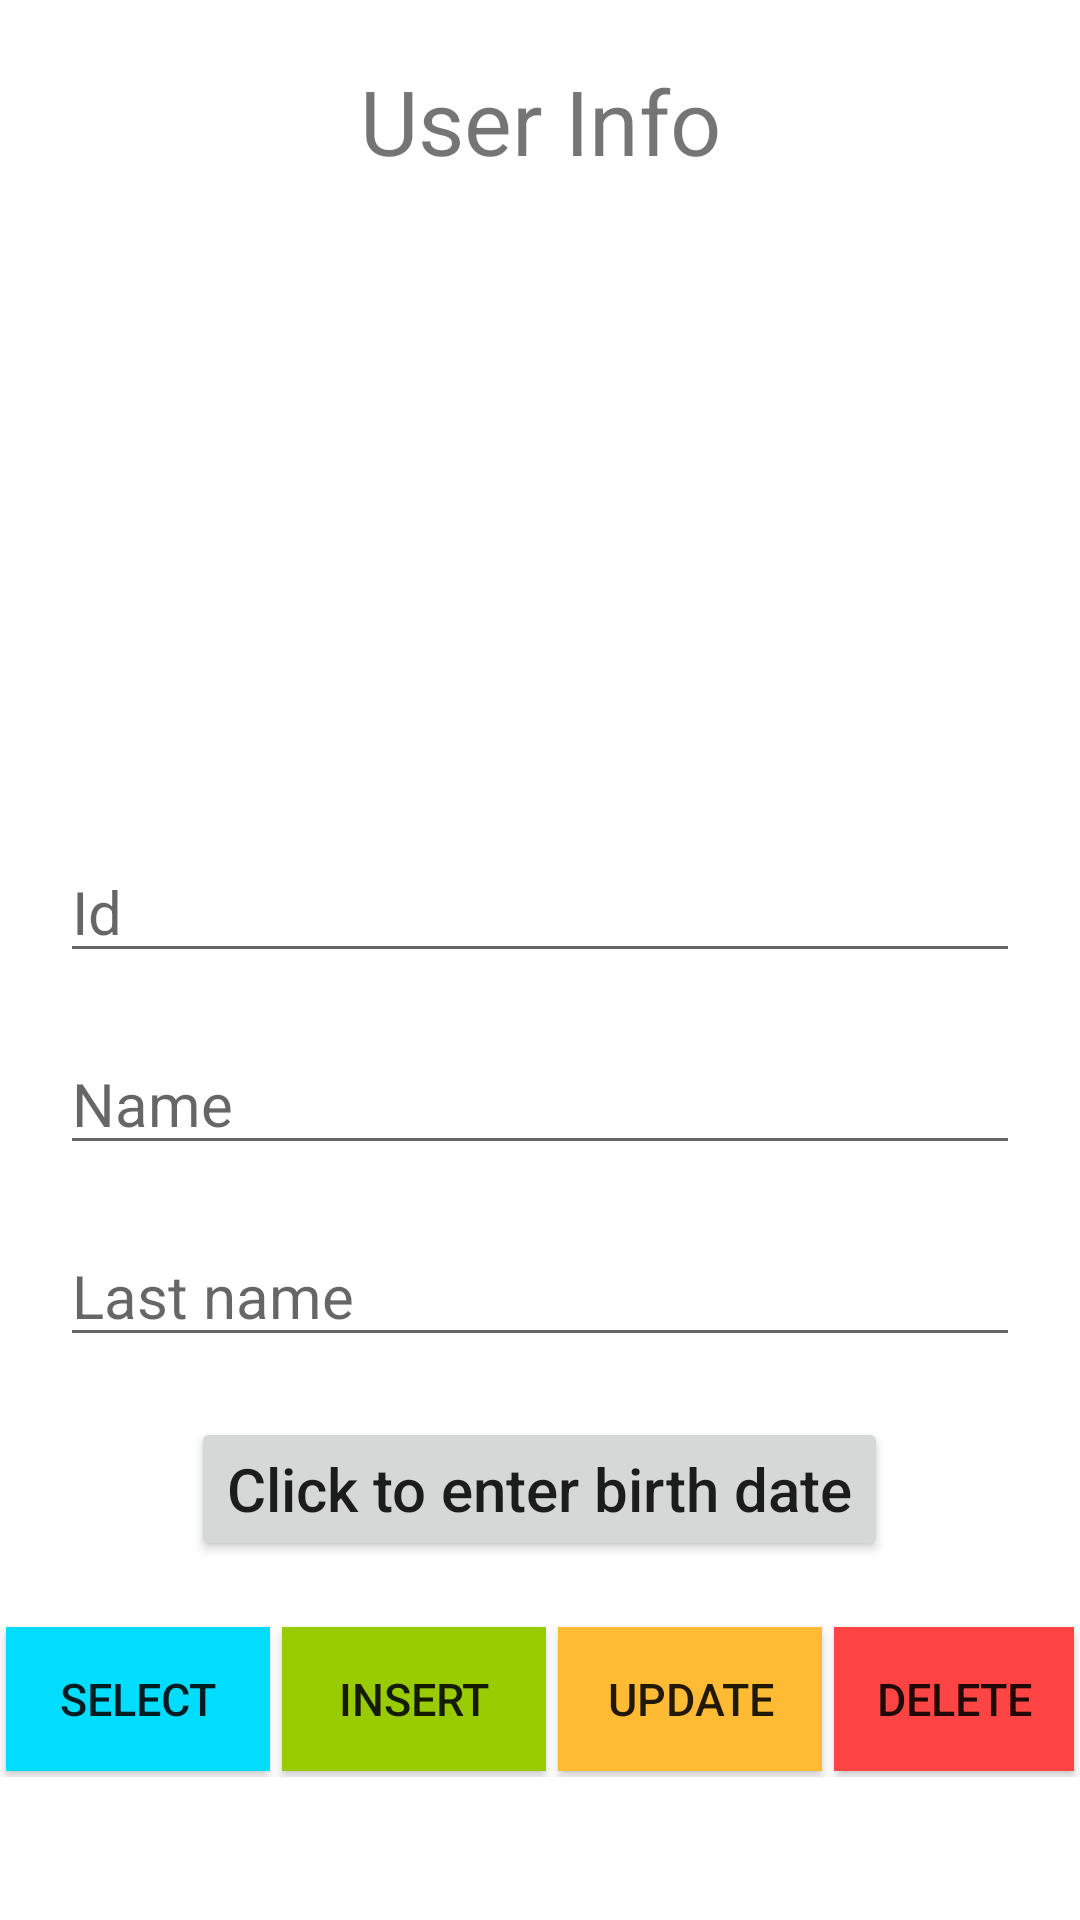

Layout XML and referenced resources for this Android screen:
<!-- AndroidManifest.xml: application theme AppTheme -->
<!-- res/layout/activity_main.xml -->
<?xml version="1.0" encoding="utf-8"?>
<ScrollView
    xmlns:android="http://schemas.android.com/apk/res/android"
    xmlns:app="http://schemas.android.com/apk/res-auto"
    xmlns:tools="http://schemas.android.com/tools"
    android:layout_width="match_parent"
    android:layout_height="match_parent"
    android:orientation="vertical"
    tools:context=".external.presentation.MainActivity">

    <LinearLayout
        android:id="@+id/llUserInfo"
        android:layout_width="match_parent"
        android:layout_height="wrap_content"
        android:orientation="vertical"
        android:gravity="center">

        <TextView
            android:layout_width="match_parent"
            android:layout_height="wrap_content"
            android:layout_margin="20dp"
            android:text="User Info"
            android:textAlignment="center"
            android:textSize="30sp"/>

        <ImageView
            android:id="@+id/ivImage"
            android:layout_width="180dp"
            android:layout_height="180dp"
            android:src="@drawable/ic_image_black_24dp"/>

        <EditText
            android:id="@+id/etId"
            android:layout_width="match_parent"
            android:layout_height="wrap_content"
            android:layout_marginLeft="20dp"
            android:layout_marginRight="20dp"
            android:layout_marginTop="20dp"
            android:textSize="20sp"
            android:hint="Id"/>

        <EditText
            android:id="@+id/etName"
            android:layout_width="match_parent"
            android:layout_height="wrap_content"
            android:layout_marginLeft="20dp"
            android:layout_marginRight="20dp"
            android:layout_marginTop="20dp"
            android:textSize="20sp"
            android:hint="Name"/>

        <EditText
            android:id="@+id/etLastName"
            android:layout_width="match_parent"
            android:layout_height="wrap_content"
            android:layout_marginLeft="20dp"
            android:layout_marginRight="20dp"
            android:layout_marginTop="20dp"
            android:textSize="20sp"
            android:hint="Last name"/>

        <Button
            android:id="@+id/bBirthDate"
            android:layout_width="wrap_content"
            android:layout_height="wrap_content"
            android:layout_marginLeft="20dp"
            android:layout_marginRight="20dp"
            android:layout_marginTop="20dp"
            android:textAllCaps="false"
            android:textSize="20sp"
            android:text="Click to enter birth date"/>

        <LinearLayout
            android:layout_width="wrap_content"
            android:layout_height="wrap_content"
            android:layout_marginTop="20dp"
            android:orientation="horizontal">

            <Button
                android:id="@+id/bSelect"
                android:layout_width="wrap_content"
                android:layout_height="wrap_content"
                android:layout_margin="2dp"
                android:text="Select"
                android:textSize="15sp"
                android:background="@android:color/holo_blue_bright"/>

            <Button
                android:id="@+id/bInsert"
                android:layout_width="wrap_content"
                android:layout_height="wrap_content"
                android:layout_margin="2dp"
                android:text="Insert"
                android:textSize="15sp"
                android:background="@android:color/holo_green_light"/>

            <Button
                android:id="@+id/bUpdate"
                android:layout_width="wrap_content"
                android:layout_height="wrap_content"
                android:layout_margin="2dp"
                android:text="Update"
                android:textSize="15sp"
                android:background="@android:color/holo_orange_light"/>

            <Button
                android:id="@+id/bDelete"
                android:layout_width="wrap_content"
                android:layout_height="wrap_content"
                android:layout_margin="2dp"
                android:text="Delete"
                android:textSize="15sp"
                android:background="@android:color/holo_red_light"/>

        </LinearLayout>

    </LinearLayout>

</ScrollView>
<!-- resources referenced by this layout -->
<resources>

</resources>
